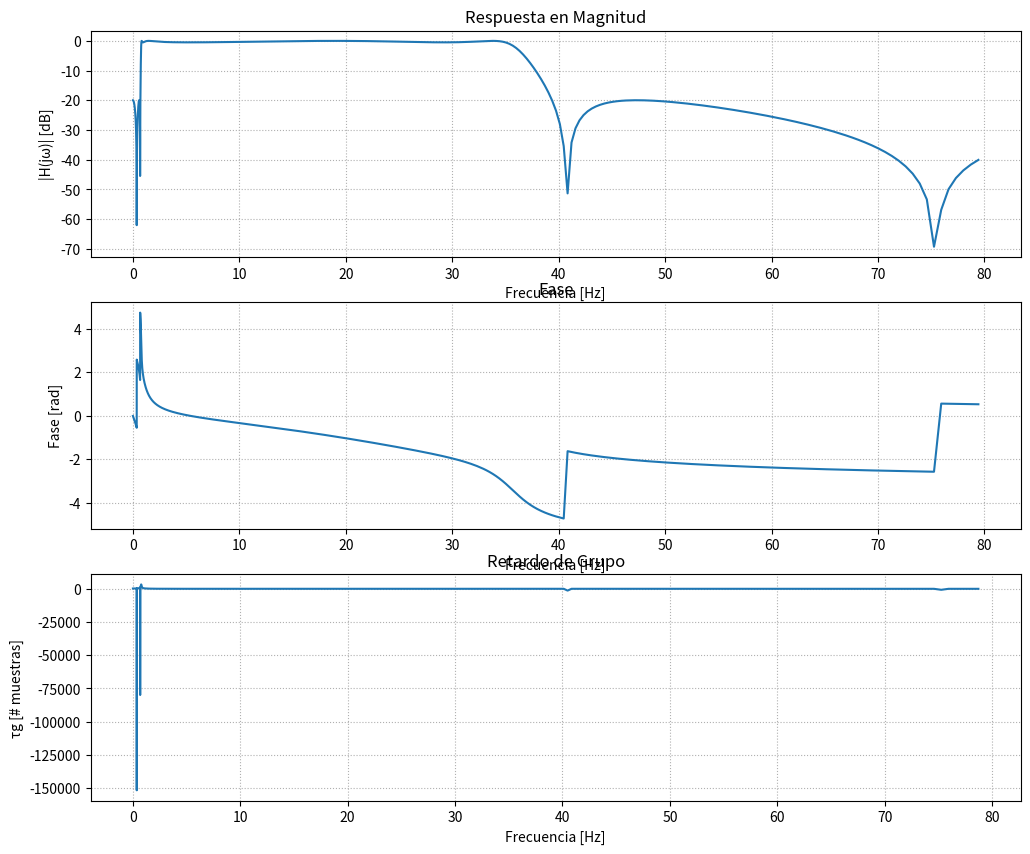
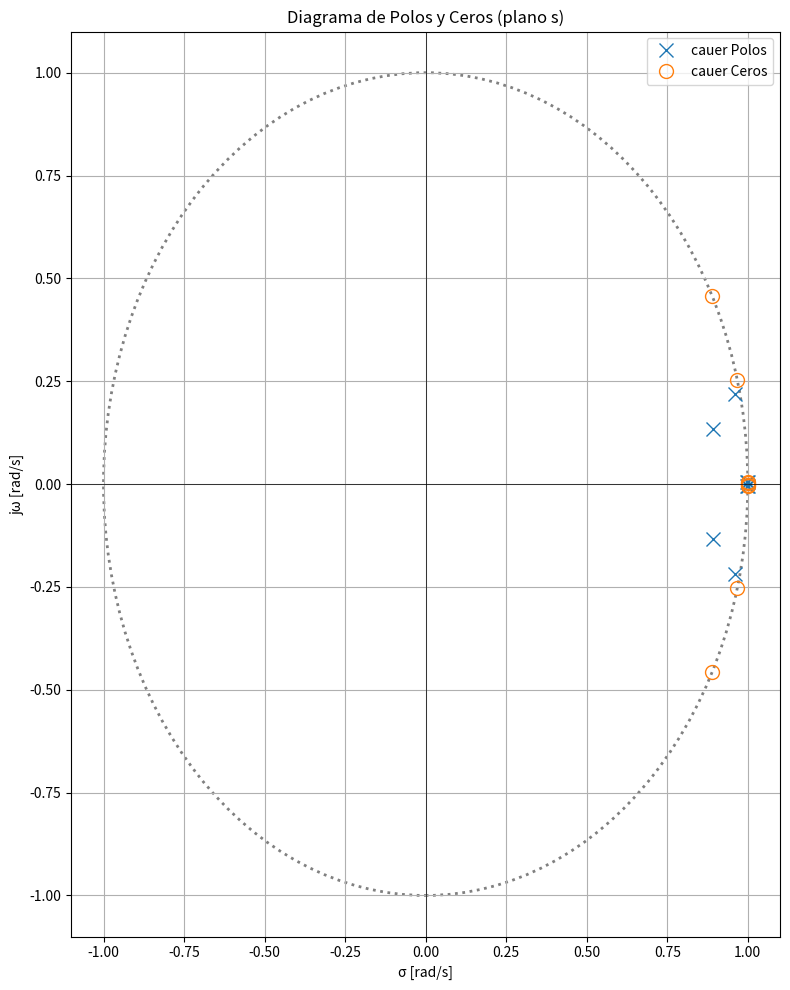

Here is the Python script that generated these plots, in order: (Note: this script raises an exception after producing the figures.)
# -*- coding: utf-8 -*-
"""
Created on Sun Nov  2 14:24:17 2025

@author: Admin
"""

import numpy as np
import matplotlib.pyplot as plt
from scipy import signal as sig
import matplotlib.patches as patches

# Plantilla de diseño
fs=1000 # Hz
WP = [0.8, 35] # comienzo y fin de la banda de paso
WS = [0.1, 40] # comienzo y fin de la banda de stop (corresponde a la atenuacion minima y maxima) -- mas grande que la de paso


# alpha_p = 1  # atenuacion
# alpha_s = 40

alpha_p = 1/2  # atenuacion para sosfiltfilt (paso dos veces por el filtro)
alpha_s = 40/2

# Aproximacion de fase
# f_aprox = 'bessel'

#Diseño cuatro filtros:
# Aproximaciones de modulo
f_aprox = 'butter'
    
# Diseño del filtro Butterworth analogico
mi_sos_butter = sig.iirdesign(wp=WP, ws=WS, gpass=alpha_p, gstop=alpha_s, analog=False, ftype=f_aprox, output='sos', fs=fs)
# mi_sos = mi_sos_butter


f_aprox = 'cheby1'
mi_sos_cheby1 = sig.iirdesign(wp=WP, ws=WS, gpass=alpha_p, gstop=alpha_s, analog=False, ftype=f_aprox, output='sos', fs=fs)
# mi_sos = mi_sos_cheby1

f_aprox = 'cheby2'
mi_sos_cheby2 = sig.iirdesign(wp=WP, ws=WS, gpass=alpha_p, gstop=alpha_s, analog=False, ftype=f_aprox, output='sos', fs=fs)
# mi_sos = mi_sos_cheby2

f_aprox = 'cauer'
mi_sos_cauer = sig.iirdesign(wp=WP, ws=WS, gpass=alpha_p, gstop=alpha_s, analog=False, ftype=f_aprox, output='sos', fs=fs)
mi_sos = mi_sos_cauer


#%%

# Respuesta en frecuencia
# w, h = signal.freqs(b, a, worN=np.logspace(1, 6, 1000)) # espacio logaritmicamente espaciado
#w, h = signal.freqs(mi_sos) # calcula la respuesta en frecuencia del filtro
#w, h = signal.freqz_sos(sos=mi_sos, fs=fs) # agregamos fs=fs para que el w salga en hz
w, h = sig.freqz_sos(sos=mi_sos, fs=fs, worN=np.logspace(-2,1.9,1000))

# --- Cálculo de fase y retardo de grupo ---
phase = np.unwrap(np.angle(h))
# Retardo de grupo = -dφ/dω
w_rad = w / (fs/2) *np.pi
gd = -np.diff(phase) / np.diff(w_rad)

# --- Polos y ceros ---
z, p, k = sig.sos2zpk(mi_sos)

# --- Gráficas ---
plt.figure(figsize=(12,10))

# Magnitud
plt.subplot(3,1,1)
plt.plot(w, 20*np.log10(abs(h)),label=f_aprox)
plt.title('Respuesta en Magnitud')
plt.xlabel('Frecuencia [Hz]')
plt.ylabel('|H(jω)| [dB]')
plt.grid(True, which='both', ls=':')

# Fase
plt.subplot(3,1,2)
plt.plot(w, phase, label = f_aprox)
plt.title('Fase')
plt.xlabel('Frecuencia [Hz]')
plt.ylabel('Fase [rad]')
plt.grid(True, which='both', ls=':')

# Retardo de grupo
plt.subplot(3,1,3)
plt.plot(w[:-1], gd)
plt.title('Retardo de Grupo')
plt.xlabel('Frecuencia [Hz]')
plt.ylabel('τg [# muestras]')
plt.grid(True, which='both', ls=':')

# Diagrama de polos y ceros

plt.figure(figsize=(8,10))
plt.plot(np.real(p), np.imag(p), 'x', markersize=10, label=f'{f_aprox} Polos')
axes_hdl = plt.gca()

if len(z) > 0:
    plt.plot(np.real(z), np.imag(z), 'o', markersize=10, fillstyle='none', label=f'{f_aprox} Ceros')
plt.axhline(0, color='k', lw=0.5)
plt.axvline(0, color='k', lw=0.5)
unit_circle = patches.Circle((0, 0), radius=1, fill=False, color='gray', ls='dotted', lw=2)
axes_hdl.add_patch(unit_circle)
plt.axis([-1.1, 1.1, -1.1, 1.1])
plt.title('Diagrama de Polos y Ceros (plano s)')
plt.xlabel('σ [rad/s]')
plt.ylabel('jω [rad/s]')
plt.legend()
plt.grid(True)

plt.tight_layout()
plt.show()


#%%
   
import scipy.io as sio

##################
# Lectura de ECG #
##################

fs_ecg = 1000 # Hz

##################
## ECG con ruido
##################

# para listar las variables que hay en el archivo
#io.whosmat('ECG_TP4.mat')
mat_struct = sio.loadmat('./ECG_TP4.mat')
ecg_one_lead = mat_struct['ecg_lead'].flatten()
cant_muestras = len(ecg_one_lead)

# ecg_filt_butter = sig.sosfilt(mi_sos_butter, ecg_one_lead)
# ecg_filt_cheby1 = sig.sosfilt(mi_sos_cheby1, ecg_one_lead)
# ecg_filt_cheby2 = sig.sosfilt(mi_sos_cheby2, ecg_one_lead)
# ecg_filt_cauer = sig.sosfilt(mi_sos_cauer, ecg_one_lead)

ecg_filt_butter = sig.sosfiltfilt(mi_sos_butter, ecg_one_lead)
ecg_filt_cheby1 = sig.sosfiltfilt(mi_sos_cheby1, ecg_one_lead)
ecg_filt_cheby2 = sig.sosfiltfilt(mi_sos_cheby2, ecg_one_lead)
ecg_filt_cauer = sig.sosfiltfilt(mi_sos_cauer, ecg_one_lead)

plt.figure()

plt.plot(ecg_one_lead[:50000], label = 'ECG sin filtrar')
plt.plot(ecg_filt_butter[:50000], label = 'butter')
plt.plot(ecg_filt_cheby1[:50000], label = 'cheby1')
plt.plot(ecg_filt_cheby2[:50000], label = 'cheby2')
plt.plot(ecg_filt_cauer[:50000], label = 'cauer')

plt.legend()

#%%
#==========================
# Diseño de filtros FIR
#==========================


WP = [0.8, 35] # comienzo y fin de la banda de paso
WS = [0.1, 40] # comienzo y fin de la banda de stop (corresponde a la atenuacion minima y maxima) -- mas grande que la de paso

frecuencias = np.sort(np.concatenate(((0,fs/2), WP, WS)))  #frecuencia va de cero a Nyquist
deseado = [0,0,1,1,0,0]  #Puntos de mi respuesta, respecto a frecuencias(en 0 va 0, en 0.1 va 0, etc.)
cant_coef = 2000 # cant de coeficientes par
retardo = (cant_coef - 1)//2

fir_win_rect = sig.firwin2(numtaps = cant_coef, freq = frecuencias, gain = deseado, window='boxcar', nfreqs = int((np.ceil(np.sqrt(cant_coef))*2)**2) - 1, fs = fs) #Esto es un filtro tipo 2

w, h = sig.freqz(b = fir_win_rect, fs=fs, worN=np.logspace(-2,1.9,1000))

# --- Cálculo de fase y retardo de grupo ---
phase = np.unwrap(np.angle(h))
# Retardo de grupo = -dφ/dω
w_rad = w / (fs/2) *np.pi
gd = -np.diff(phase) / np.diff(w_rad)

# --- Polos y ceros ---
# z, p, k = sig.sos2zpk(sig.tf2sos(b = fir_win_hamming, a = 1))

# --- Gráficas ---
plt.figure(figsize=(12,10))

# Magnitud
plt.subplot(3,1,1)
plt.plot(w, 20*np.log10(abs(h)),label=f_aprox)
plt.title('Respuesta en Magnitud')
plt.xlabel('Frecuencia [Hz]')
plt.ylabel('|H(jω)| [dB]')
plt.grid(True, which='both', ls=':')

# Fase
plt.subplot(3,1,2)
plt.plot(w, phase, label = f_aprox)
plt.title('Fase')
plt.xlabel('Frecuencia [Hz]')
plt.ylabel('Fase [rad]')
plt.grid(True, which='both', ls=':')

# Retardo de grupo
plt.subplot(3,1,3)
plt.plot(w[:-1], gd)
plt.title('Retardo de Grupo')
plt.xlabel('Frecuencia [Hz]')
plt.ylabel('τg [# muestras]')
plt.grid(True, which='both', ls=':')

# # Diagrama de polos y ceros

# plt.figure(figsize=(8,10))
# plt.plot(np.real(p), np.imag(p), 'x', markersize=10, label=f'{f_aprox} Polos')
# axes_hdl = plt.gca()

# if len(z) > 0:
#     plt.plot(np.real(z), np.imag(z), 'o', markersize=10, fillstyle='none', label=f'{f_aprox} Ceros')
# plt.axhline(0, color='k', lw=0.5)
# plt.axvline(0, color='k', lw=0.5)
# unit_circle = patches.Circle((0, 0), radius=1, fill=False, color='gray', ls='dotted', lw=2)
# axes_hdl.add_patch(unit_circle)
# plt.axis([-1.1, 1.1, -1.1, 1.1])
# plt.title('Diagrama de Polos y Ceros (plano s)')
# plt.xlabel('σ [rad/s]')
# plt.ylabel('jω [rad/s]')
# plt.legend()
# plt.grid(True)

# plt.tight_layout()
# plt.show()


ecg_filt_win = sig.lfilter(b = fir_win_rect, a = 1, x = ecg_one_lead)

###################################
# Regiones de interés sin ruido #
###################################
 
regs_interes = (
        [4000, 5500], # muestras
        [10e3, 11e3], # muestras
        )
 
for ii in regs_interes:
   
    # intervalo limitado de 0 a cant_muestras
    zoom_region = np.arange(np.max([0, ii[0]]), np.min([cant_muestras, ii[1]]), dtype='uint')
   
    plt.figure()
    plt.plot(zoom_region, ecg_one_lead[zoom_region], label='ECG', linewidth=2)
    plt.plot(zoom_region, ecg_filt_butter[zoom_region], label='Butterworth')
    plt.plot(zoom_region, ecg_filt_win[zoom_region + retardo], label='FIR Window')
   
    plt.title('ECG sin ruido desde ' + str(ii[0]) + ' to ' + str(ii[1]) )
    plt.ylabel('Adimensional')
    plt.xlabel('Muestras (#)')
   
    axes_hdl = plt.gca()
    axes_hdl.legend()
    axes_hdl.set_yticks(())
           
    plt.show()
 
###################################
# Regiones de interés con ruido #
###################################
 
regs_interes = (
        np.array([5, 5.2]) *60*fs, # minutos a muestras
        np.array([12, 12.4]) *60*fs, # minutos a muestras
        np.array([15, 15.2]) *60*fs, # minutos a muestras
        )
 
for ii in regs_interes:
   
    # intervalo limitado de 0 a cant_muestras
    zoom_region = np.arange(np.max([0, ii[0]]), np.min([cant_muestras, ii[1]]), dtype='uint')
   
    plt.figure()
    plt.plot(zoom_region, ecg_one_lead[zoom_region], label='ECG', linewidth=2)
    plt.plot(zoom_region, ecg_filt_butter[zoom_region], label='Butterworth')
    #plt.plot(zoom_region, ECG_f_win[zoom_region + demora], label='FIR Window')
   
    plt.title('ECG con ruido desde ' + str(ii[0]) + ' to ' + str(ii[1]) )
    plt.ylabel('Adimensional')
    plt.xlabel('Muestras (#)')
   
    axes_hdl = plt.gca()
    axes_hdl.legend()
    axes_hdl.set_yticks(())
           
    plt.show()
    
